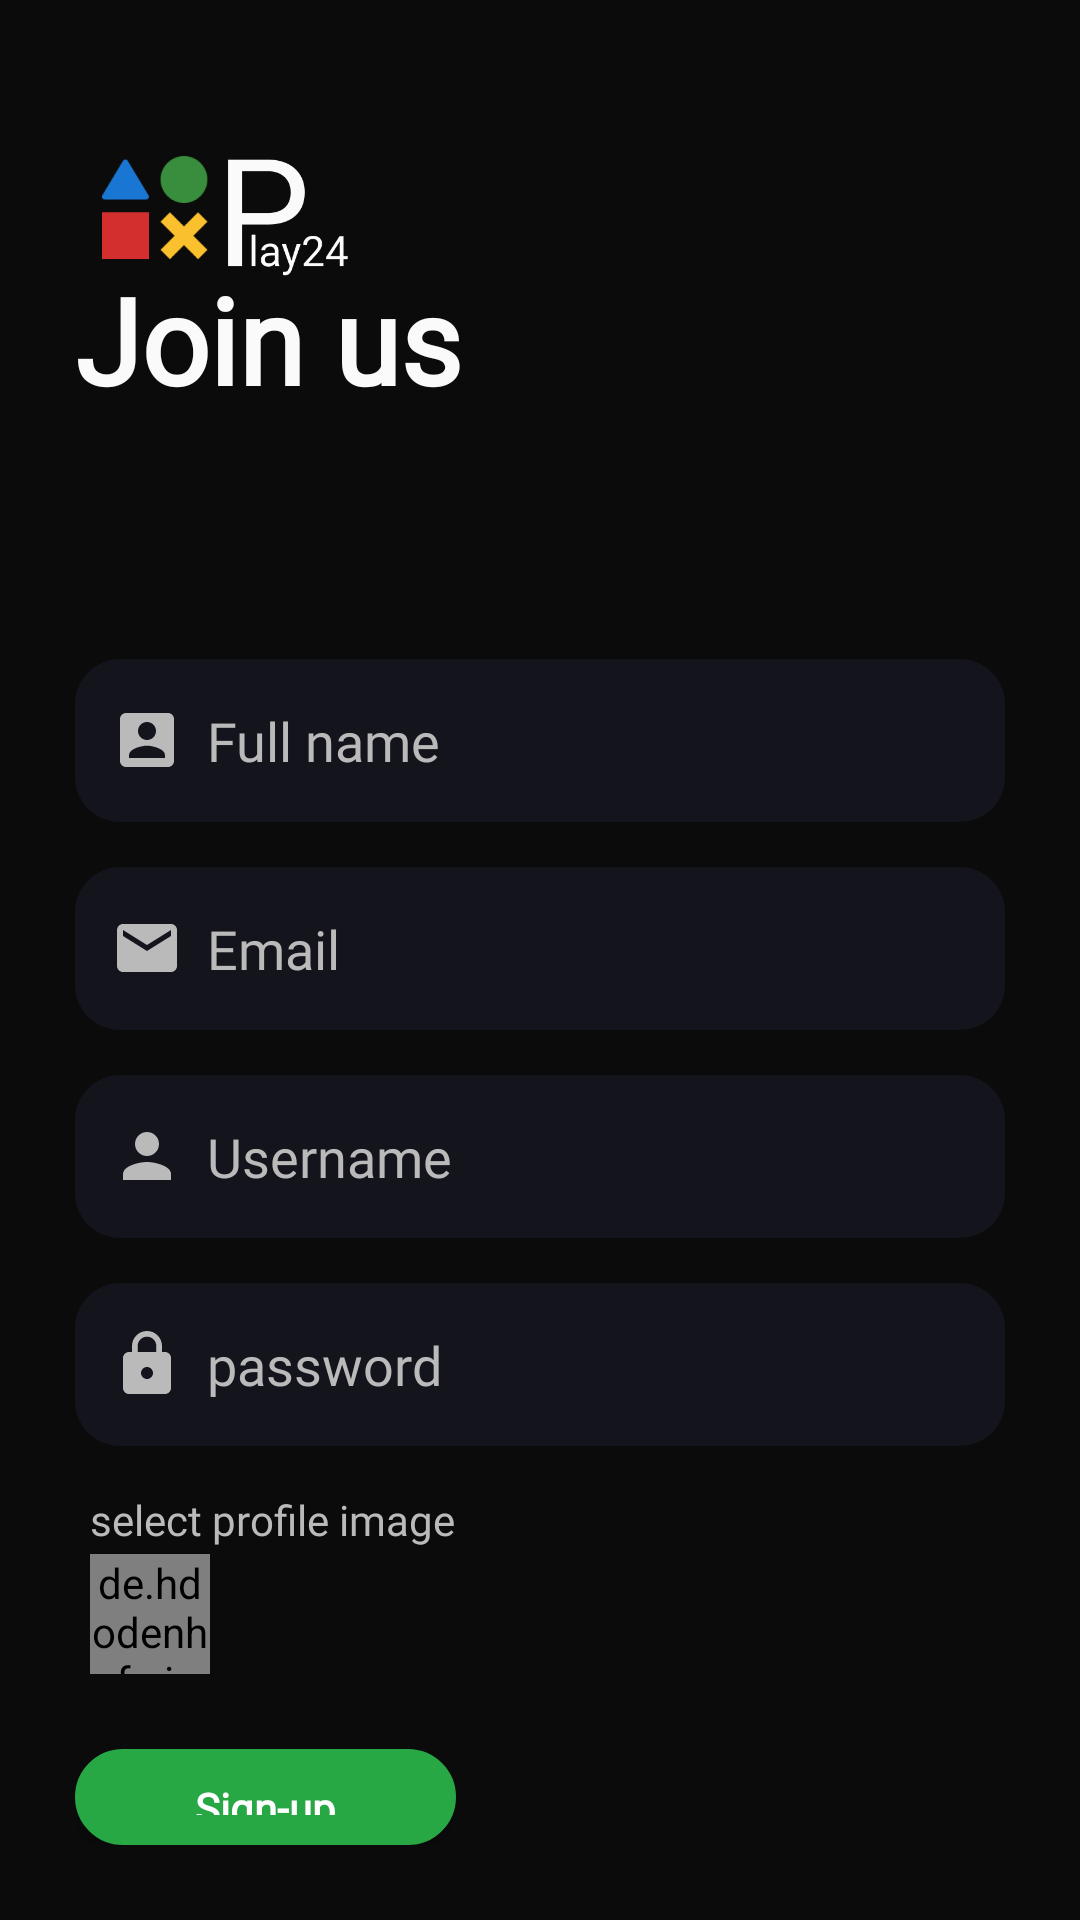

This screen was rendered from an Android layout file. Write that file and the resources it references.
<!-- AndroidManifest.xml: application theme AppTheme -->
<!-- res/layout/activity_signup.xml -->
<?xml version="1.0" encoding="utf-8"?>
<androidx.constraintlayout.widget.ConstraintLayout
    xmlns:android="http://schemas.android.com/apk/res/android"
    xmlns:app="http://schemas.android.com/apk/res-auto"
    xmlns:tools="http://schemas.android.com/tools"
    android:layout_width="match_parent"
    android:layout_height="match_parent"
    android:background="@color/colorBg"
    android:padding="25dp"
    tools:context=".activities.Signup">

    <LinearLayout
        android:layout_width="match_parent"
        android:layout_height="wrap_content"
        android:orientation="vertical"
        app:layout_constraintTop_toTopOf="parent"
        tools:layout_editor_absoluteX="25dp">

        <ImageView
            android:id="@+id/imageView"
            android:layout_width="100dp"
            android:layout_height="50dp"
            android:layout_marginTop="20dp"
            android:src="@drawable/icon2" />

        <TextView
            android:layout_width="wrap_content"
            android:layout_height="wrap_content"
            android:layout_marginTop="-9dp"
            android:fontFamily="@font/oswald"
            android:text="Join us"
            android:textColor="@color/colorWhiteHeading"
            android:textSize="40sp"
            android:textStyle="bold" />

        <EditText
            android:id="@+id/et_fullname"
            android:layout_width="match_parent"
            android:layout_height="wrap_content"
            android:layout_marginTop="80dp"
            android:background="@drawable/custom_et"
            android:drawableLeft="@drawable/ic_baseline_account_box_24"
            android:drawablePadding="8dp"
            android:fontFamily="@font/oswald"
            android:hint="Full name"
            android:inputType="textPersonName"
            android:textColor="@color/colorWhiteSub"
            android:textColorHint="@color/colorWhiteSub" />

        <EditText
            android:id="@+id/et_email"
            android:layout_width="match_parent"
            android:layout_height="wrap_content"
            android:layout_marginTop="15dp"
            android:background="@drawable/custom_et"
            android:drawableLeft="@drawable/ic_baseline_email_24"
            android:drawablePadding="8dp"
            android:fontFamily="@font/oswald"
            android:hint="Email"
            android:inputType="textPersonName"
            android:textColor="@color/colorWhiteSub"
            android:textColorHint="@color/colorWhiteSub" />

        <EditText
            android:id="@+id/et_username"
            android:layout_width="match_parent"
            android:layout_height="wrap_content"
            android:layout_marginTop="15dp"
            android:background="@drawable/custom_et"
            android:drawableLeft="@drawable/ic_baseline_person_profile_24"
            android:drawablePadding="8dp"
            android:fontFamily="@font/oswald"
            android:hint="Username"
            android:inputType="textPersonName"
            android:textColor="@color/colorWhiteSub"
            android:textColorHint="@color/colorWhiteSub" />

        <EditText
            android:id="@+id/et_password"
            android:layout_width="match_parent"
            android:layout_height="wrap_content"
            android:layout_marginTop="15dp"
            android:background="@drawable/custom_et"
            android:drawableLeft="@drawable/ic_baseline_lock_24"
            android:drawablePadding="8dp"
            android:fontFamily="@font/oswald"
            android:hint="password"
            android:inputType="textPassword"
            android:textColor="@color/colorWhiteSub"
            android:textColorHint="@color/colorWhiteSub" />

        <TextView
            android:id="@+id/et_ep_info_text"
            android:layout_width="wrap_content"
            android:layout_height="wrap_content"
            android:layout_below="@+id/et_ep_username"
            android:layout_marginLeft="5dp"
            android:layout_marginTop="15dp"
            android:fontFamily="@font/oswald"
            android:text="select profile image"
            android:textColor="@color/colorWhiteSub" />


        <de.hdodenhof.circleimageview.CircleImageView
            android:id="@+id/img_register_profile_Image"
            android:layout_width="40dp"
            android:layout_height="40dp"
            android:layout_below="@+id/et_ep_info_text"
            android:layout_marginLeft="5dp"
            android:layout_marginTop="2dp"
            android:src="@drawable/ic_add_photo_24dp" />

        <Button
            android:id="@+id/btn_signup"
            android:layout_width="wrap_content"
            android:layout_height="wrap_content"
            android:layout_marginTop="25dp"
            android:background="@drawable/custom_rounded_btn"
            android:elevation="10dp"
            android:fontFamily="@font/oswald"
            android:paddingHorizontal="40dp"
            android:text="Sign-up"
            android:textAllCaps="false"
            android:textColor="#fff"
            android:textStyle="bold" />

        <TextView
            android:id="@+id/tv_goToLogin"
            android:layout_width="wrap_content"
            android:layout_height="wrap_content"
            android:layout_marginLeft="5dp"
            android:layout_marginTop="10dp"
            android:textSize="15sp"
            android:clickable="true"
            android:fontFamily="@font/oswald"
            android:text="Log-in here"
            android:textColor="@color/colorWhiteSub" />

    </LinearLayout>

</androidx.constraintlayout.widget.ConstraintLayout>
<!-- resources referenced by this layout -->
<resources>
  <color name="colorBg">#0C0B0B</color>
  <color name="colorWhiteHeading">#fafafa</color>
  <color name="colorWhiteSub">#BBBABA</color>
  <!-- drawable custom_et (drawable) -->
  <?xml version="1.0" encoding="utf-8"?>
  <shape xmlns:android="http://schemas.android.com/apk/res/android"
      android:shape="rectangle">
      <solid android:color="@color/colorEtBg" />
  
      <corners
          android:radius="15dp"/>
  
      <padding
          android:left="12dp"
          android:top="15dp"
          android:right="12dp"
          android:bottom="15dp"   />
  </shape>
  <!-- drawable custom_rounded_btn (drawable) -->
  <?xml version="1.0" encoding="utf-8"?>
  <shape xmlns:android="http://schemas.android.com/apk/res/android"
      android:shape="rectangle">
      <stroke
          android:width="4dp"
          android:color="#28A745" />
  
      <solid
          android:color="#28A745"
          />
  
      // Reduce the corner radius value
      <corners android:radius="30dp" />
  
      <padding
          android:left="10dp"
          android:top="10dp"
          android:right="10dp"
          android:bottom="10dp"    >
  
      </padding>
  </shape>
  <!-- drawable ic_add_photo_24dp (drawable) -->
  <vector android:height="24dp" android:tint="@color/colorWhiteSub"
      android:viewportHeight="24.0" android:viewportWidth="24.0"
      android:width="24dp" xmlns:android="http://schemas.android.com/apk/res/android">
      <path android:fillColor="#FF000000" android:pathData="M3,4L3,1h2v3h3v2L5,6v3L3,9L3,6L0,6L0,4h3zM6,10L6,7h3L9,4h7l1.83,2L21,6c1.1,0 2,0.9 2,2v12c0,1.1 -0.9,2 -2,2L5,22c-1.1,0 -2,-0.9 -2,-2L3,10h3zM13,19c2.76,0 5,-2.24 5,-5s-2.24,-5 -5,-5 -5,2.24 -5,5 2.24,5 5,5zM9.8,14c0,1.77 1.43,3.2 3.2,3.2s3.2,-1.43 3.2,-3.2 -1.43,-3.2 -3.2,-3.2 -3.2,1.43 -3.2,3.2z"/>
  </vector>
  <!-- drawable ic_baseline_account_box_24 (drawable) -->
  <vector xmlns:android="http://schemas.android.com/apk/res/android"
      android:width="24dp"
      android:height="24dp"
      android:viewportWidth="24"
      android:viewportHeight="24"
      android:tint="@color/colorWhiteSub">
    <path
        android:fillColor="@android:color/white"
        android:pathData="M3,5v14c0,1.1 0.89,2 2,2h14c1.1,0 2,-0.9 2,-2L21,5c0,-1.1 -0.9,-2 -2,-2L5,3c-1.11,0 -2,0.9 -2,2zM15,9c0,1.66 -1.34,3 -3,3s-3,-1.34 -3,-3 1.34,-3 3,-3 3,1.34 3,3zM6,17c0,-2 4,-3.1 6,-3.1s6,1.1 6,3.1v1L6,18v-1z"/>
  </vector>
  <!-- drawable ic_baseline_email_24 (drawable) -->
  <vector xmlns:android="http://schemas.android.com/apk/res/android"
      android:width="24dp"
      android:height="24dp"
      android:viewportWidth="24"
      android:viewportHeight="24"
      android:tint="@color/colorWhiteSub">
    <path
        android:fillColor="@android:color/white"
        android:pathData="M20,4L4,4c-1.1,0 -1.99,0.9 -1.99,2L2,18c0,1.1 0.9,2 2,2h16c1.1,0 2,-0.9 2,-2L22,6c0,-1.1 -0.9,-2 -2,-2zM20,8l-8,5 -8,-5L4,6l8,5 8,-5v2z"/>
  </vector>
  <!-- drawable ic_baseline_person_profile_24 (drawable) -->
  <vector xmlns:android="http://schemas.android.com/apk/res/android"
      android:width="24dp"
      android:height="24dp"
      android:viewportWidth="24"
      android:viewportHeight="24"
      android:tint="@color/colorWhiteSub">
    <path
        android:fillColor="@android:color/white"
        android:pathData="M12,12c2.21,0 4,-1.79 4,-4s-1.79,-4 -4,-4 -4,1.79 -4,4 1.79,4 4,4zM12,14c-2.67,0 -8,1.34 -8,4v2h16v-2c0,-2.66 -5.33,-4 -8,-4z"/>
  </vector>
  <style name="AppTheme" parent="Theme.AppCompat.DayNight.NoActionBar">
          
          <item name="colorPrimary">@color/colorPrimary</item>
          <item name="colorPrimaryDark">@color/colorBlack</item>
          <item name="colorAccent">@color/colorAccent</item>
      </style>
  <color name="colorEtBg">#14141C</color>
  <color name="colorPrimary">#fafafa</color>
  <color name="colorBlack">#000000</color>
  <color name="colorAccent">#03DAC5</color>
</resources>
